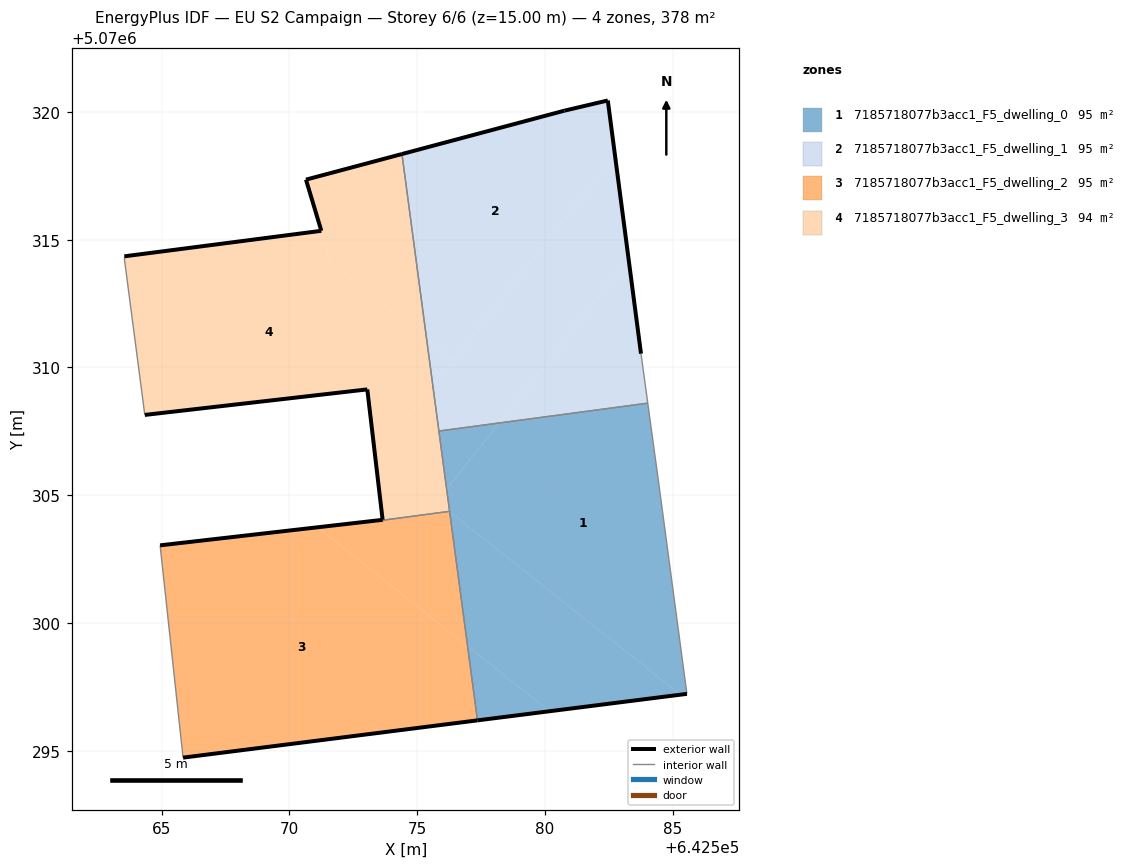
=== STOREY PLAN SPEC (per zone: floor XY polygon, exterior-wall plan segments, windows/doors) ===
zone 1: 7185718077b3acc1_F5_dwelling_0  (94.5 m²)
  floor: (642585.55, 5070297.23) (642584.45, 5070305.44) (642584.02, 5070308.60) (642578.20, 5070307.83) (642576.15, 5070305.24) (642576.27, 5070304.36) (642585.30, 5070297.20)
  floor: (642585.30, 5070297.20) (642576.27, 5070304.36) (642576.97, 5070299.09) (642580.18, 5070296.55)
  floor: (642580.18, 5070296.55) (642576.97, 5070299.09) (642577.36, 5070296.19)
  floor: (642576.15, 5070305.24) (642578.20, 5070307.83) (642575.85, 5070307.51)
  exterior wall: (642585.55, 5070297.23) – (642577.36, 5070296.19)  [8.3 m]
  interior walls: 5
zone 2: 7185718077b3acc1_F5_dwelling_1  (94.5 m²)
  floor: (642576.41, 5070310.29) (642582.74, 5070318.27) (642582.45, 5070320.45) (642580.75, 5070320.05) (642574.40, 5070318.35) (642575.36, 5070311.12)
  floor: (642584.02, 5070308.60) (642583.75, 5070310.54) (642583.27, 5070314.22) (642578.20, 5070307.83)
  floor: (642575.61, 5070309.28) (642576.41, 5070310.29) (642575.36, 5070311.12)
  floor: (642578.20, 5070307.83) (642583.27, 5070314.22) (642582.74, 5070318.27) (642575.61, 5070309.28) (642575.85, 5070307.51)
  exterior wall: (642574.40, 5070318.35) – (642580.75, 5070320.05)  [6.6 m]
  exterior wall: (642580.75, 5070320.05) – (642582.45, 5070320.45)  [1.7 m]
  exterior wall: (642582.45, 5070320.45) – (642583.75, 5070310.54)  [10.0 m]
  interior walls: 3
zone 3: 7185718077b3acc1_F5_dwelling_2  (95.4 m²)
  floor: (642577.36, 5070296.19) (642576.97, 5070299.09) (642571.10, 5070303.75) (642564.94, 5070303.04) (642565.84, 5070294.73)
  floor: (642576.97, 5070299.09) (642576.27, 5070304.36) (642576.25, 5070304.37) (642573.65, 5070304.02) (642573.64, 5070304.04) (642571.10, 5070303.75)
  exterior wall: (642564.94, 5070303.04) – (642573.64, 5070304.04)  [8.8 m]
  exterior wall: (642577.36, 5070296.19) – (642565.84, 5070294.73)  [11.6 m]
  exterior wall: (642573.65, 5070304.02) – (642573.65, 5070304.02)  [0.0 m]
  interior walls: 4
zone 4: 7185718077b3acc1_F5_dwelling_3  (93.7 m²)
  floor: (642576.25, 5070304.37) (642575.77, 5070304.75) (642576.15, 5070305.24) (642575.61, 5070309.28) (642573.36, 5070306.45) (642573.65, 5070304.04) (642573.65, 5070304.02)
  floor: (642573.36, 5070306.45) (642575.61, 5070309.28) (642575.36, 5070311.12) (642571.62, 5070314.09) (642571.25, 5070315.35) (642563.54, 5070314.35) (642563.54, 5070314.25) (642564.34, 5070308.14) (642573.05, 5070309.14)
  floor: (642576.27, 5070304.37) (642576.15, 5070305.24) (642575.77, 5070304.75) (642576.25, 5070304.37)
  floor: (642575.36, 5070311.12) (642574.40, 5070318.35) (642570.65, 5070317.35) (642571.62, 5070314.09)
  exterior wall: (642573.64, 5070304.04) – (642573.05, 5070309.14)  [5.1 m]
  exterior wall: (642573.05, 5070309.14) – (642564.34, 5070308.14)  [8.8 m]
  exterior wall: (642563.54, 5070314.35) – (642571.25, 5070315.35)  [7.8 m]
  exterior wall: (642571.25, 5070315.35) – (642570.65, 5070317.35)  [2.1 m]
  exterior wall: (642570.65, 5070317.35) – (642574.40, 5070318.35)  [3.9 m]
  exterior wall: (642573.65, 5070304.02) – (642573.65, 5070304.02)  [0.0 m]
  exterior wall: (642573.64, 5070304.04) – (642573.64, 5070304.04)  [0.0 m]
  interior walls: 6

=== DERIVED (storey summary) ===
Building: EU S2 Campaign
Storey: 6 of 6  (floor level z = 15.00 m)
Storey gross floor area: 378.1 m²
Zones on this storey: 4
  - 7185718077b3acc1_F5_dwelling_0: floor 94.5 m²; exterior wall 8.3 m (24.8 m²); WWR 0.0%
  - 7185718077b3acc1_F5_dwelling_1: floor 94.5 m²; exterior wall 18.3 m (54.9 m²); WWR 0.0%
  - 7185718077b3acc1_F5_dwelling_2: floor 95.4 m²; exterior wall 20.4 m (61.1 m²); WWR 0.0%
  - 7185718077b3acc1_F5_dwelling_3: floor 93.7 m²; exterior wall 27.7 m (82.9 m²); WWR 0.0%
Zone adjacency (shared interzone walls):
  - 7185718077b3acc1_F5_dwelling_0 ↔ 7185718077b3acc1_F5_dwelling_1
  - 7185718077b3acc1_F5_dwelling_0 ↔ 7185718077b3acc1_F5_dwelling_2
  - 7185718077b3acc1_F5_dwelling_0 ↔ 7185718077b3acc1_F5_dwelling_3
  - 7185718077b3acc1_F5_dwelling_1 ↔ 7185718077b3acc1_F5_dwelling_3
  - 7185718077b3acc1_F5_dwelling_2 ↔ 7185718077b3acc1_F5_dwelling_3